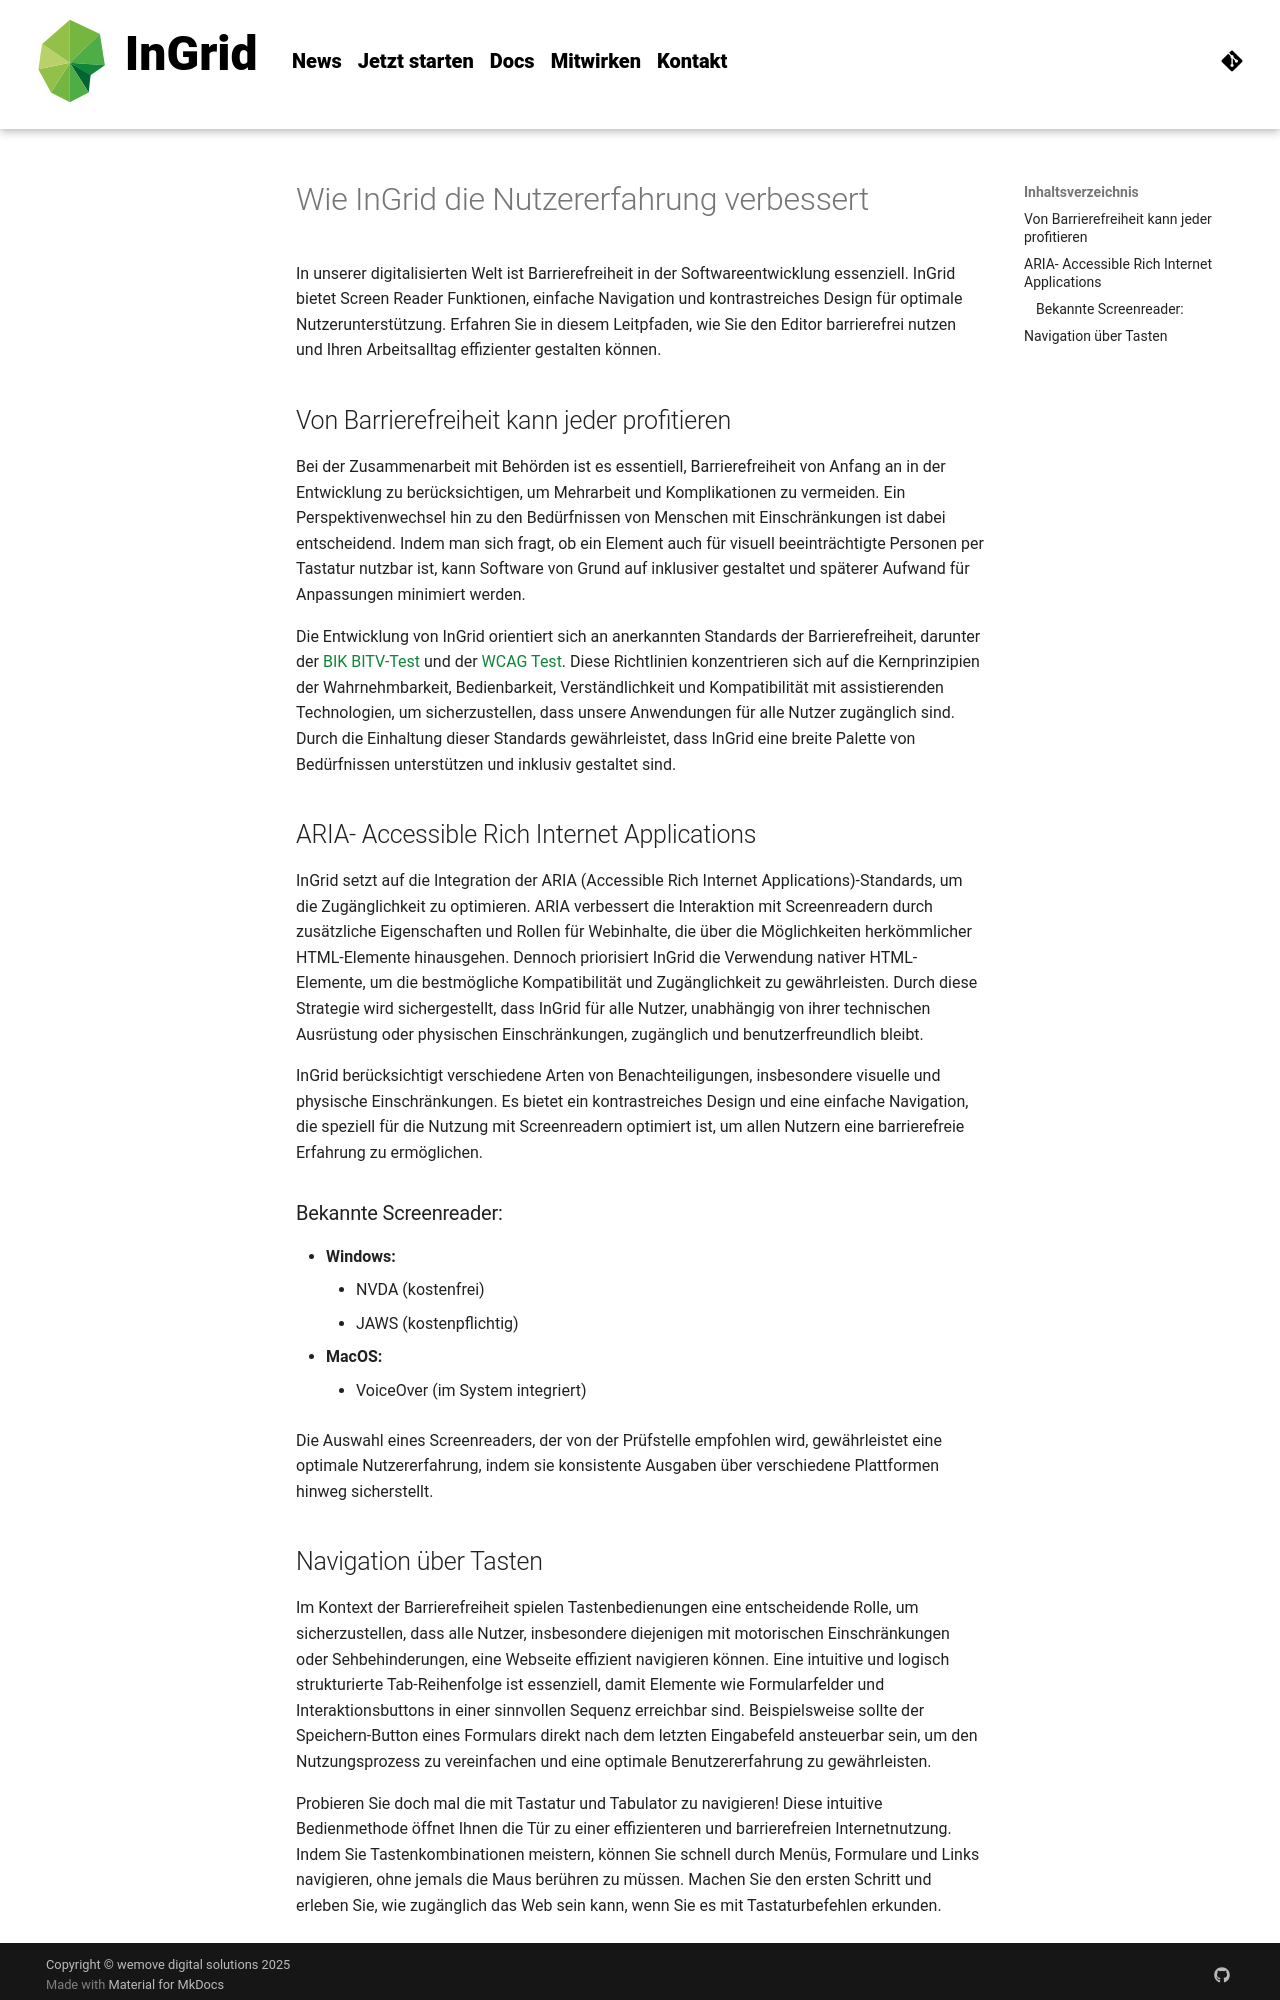

repository: informationgrid/ingrid-oss.eu · page: 8.5.0/guides/accessibility/index.html · generator: mkdocs

# Wie InGrid die Nutzererfahrung verbessert
In unserer digitalisierten Welt ist Barrierefreiheit in der Softwareentwicklung essenziell. InGrid bietet Screen Reader Funktionen, einfache Navigation und kontrastreiches Design für optimale Nutzerunterstützung. Erfahren Sie in diesem Leitpfaden, wie Sie den Editor barrierefrei nutzen und Ihren Arbeitsalltag effizienter gestalten können.

## Von Barrierefreiheit kann jeder profitieren
Bei der Zusammenarbeit mit Behörden ist es essentiell, Barrierefreiheit von Anfang an in der Entwicklung zu berücksichtigen, um Mehrarbeit und Komplikationen zu vermeiden. Ein Perspektivenwechsel hin zu den Bedürfnissen von Menschen mit Einschränkungen ist dabei entscheidend. Indem man sich fragt, ob ein Element auch für visuell beeinträchtigte Personen per Tastatur nutzbar ist, kann Software von Grund auf inklusiver gestaltet und späterer Aufwand für Anpassungen minimiert werden.

Die Entwicklung von InGrid orientiert sich an anerkannten Standards der Barrierefreiheit, darunter der [BIK BITV-Test](https://bitvtest.de/pruefverfahren/bitv-20-web) und der [WCAG Test](https://bitvtest.de/pruefverfahren/wcag-22-web). Diese Richtlinien konzentrieren sich auf die Kernprinzipien der Wahrnehmbarkeit, Bedienbarkeit, Verständlichkeit und Kompatibilität mit assistierenden Technologien, um sicherzustellen, dass unsere Anwendungen für alle Nutzer zugänglich sind. Durch die Einhaltung dieser Standards gewährleistet, dass InGrid eine breite Palette von Bedürfnissen unterstützen und inklusiv gestaltet sind.

## ARIA- Accessible Rich Internet Applications
InGrid setzt auf die Integration der ARIA (Accessible Rich Internet Applications)-Standards, um die Zugänglichkeit zu optimieren. ARIA verbessert die Interaktion mit Screenreadern durch zusätzliche Eigenschaften und Rollen für Webinhalte, die über die Möglichkeiten herkömmlicher HTML-Elemente hinausgehen. Dennoch priorisiert InGrid die Verwendung nativer HTML-Elemente, um die bestmögliche Kompatibilität und Zugänglichkeit zu gewährleisten. Durch diese Strategie wird sichergestellt, dass InGrid für alle Nutzer, unabhängig von ihrer technischen Ausrüstung oder physischen Einschränkungen, zugänglich und benutzerfreundlich bleibt.

InGrid berücksichtigt verschiedene Arten von Benachteiligungen, insbesondere visuelle und physische Einschränkungen. Es bietet ein kontrastreiches Design und eine einfache Navigation, die speziell für die Nutzung mit Screenreadern optimiert ist, um allen Nutzern eine barrierefreie Erfahrung zu ermöglichen.

### Bekannte Screenreader:

- **Windows:**
    - NVDA (kostenfrei)
    - JAWS (kostenpflichtig)
- **MacOS:**
    - VoiceOver (im System integriert)

Die Auswahl eines Screenreaders, der von der Prüfstelle empfohlen wird, gewährleistet eine optimale Nutzererfahrung, indem sie konsistente Ausgaben über verschiedene Plattformen hinweg sicherstellt.
